Image classification data set "Apple_leaf_aug_without_split" (warjunaid/Apple_leaf_aug_without_split on GitHub). Class labels (4): black rot, cedar apple rust, healthy, scab.

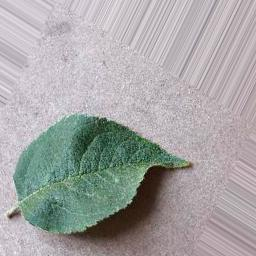
Label: healthy

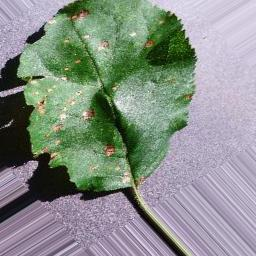
Label: black rot

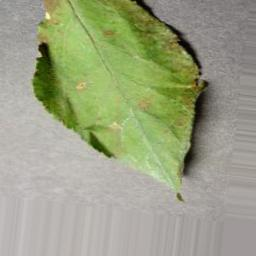
Label: cedar apple rust

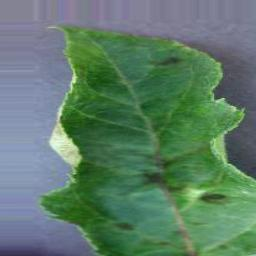
Label: scab

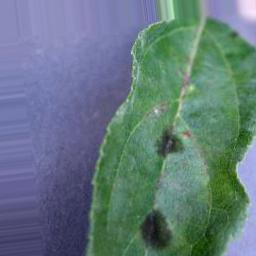
Label: scab

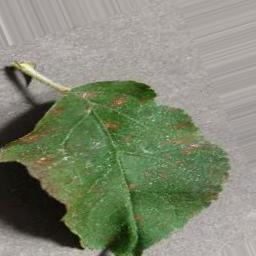
Label: cedar apple rust
